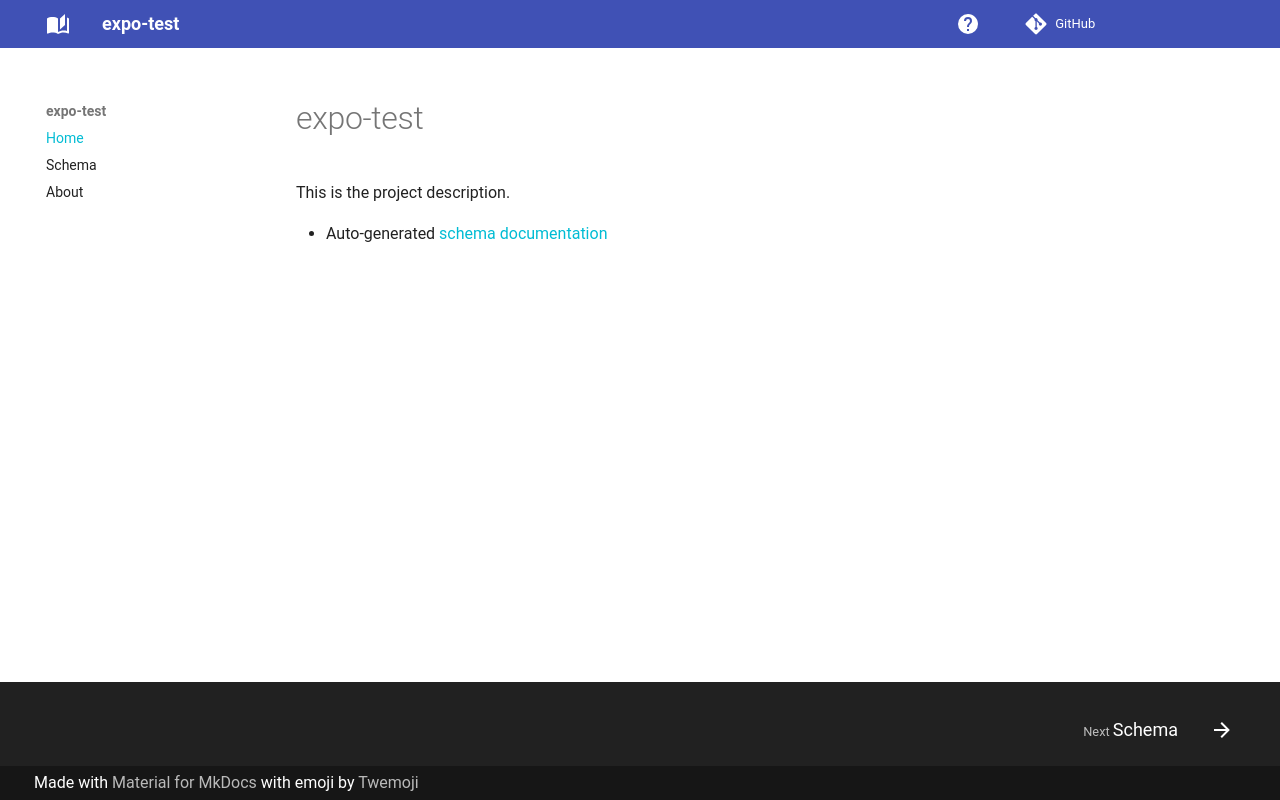

repository: sierra-moxon/expo-test · page: index.html · generator: mkdocs

# expo-test

This is the project description.

- Auto-generated [schema documentation](elements/index.md)
